Run: headless pygame with SDL's dummy video driver; simulated clock (each Clock.tick advances the game by its frame time, no real sleeping); random seed 0; keys injected as events and as key.get_pressed() state; no mouse input.
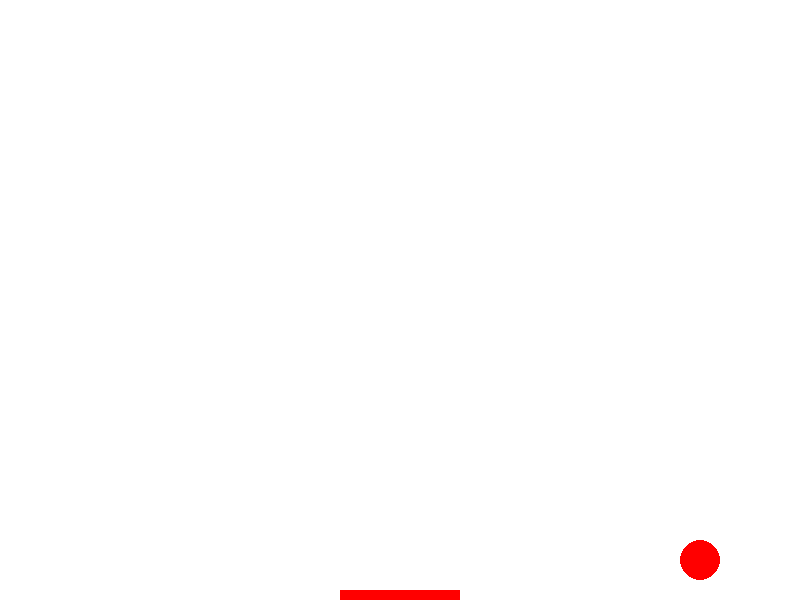
Frame 1 of 4 · flips 1–60 · no input
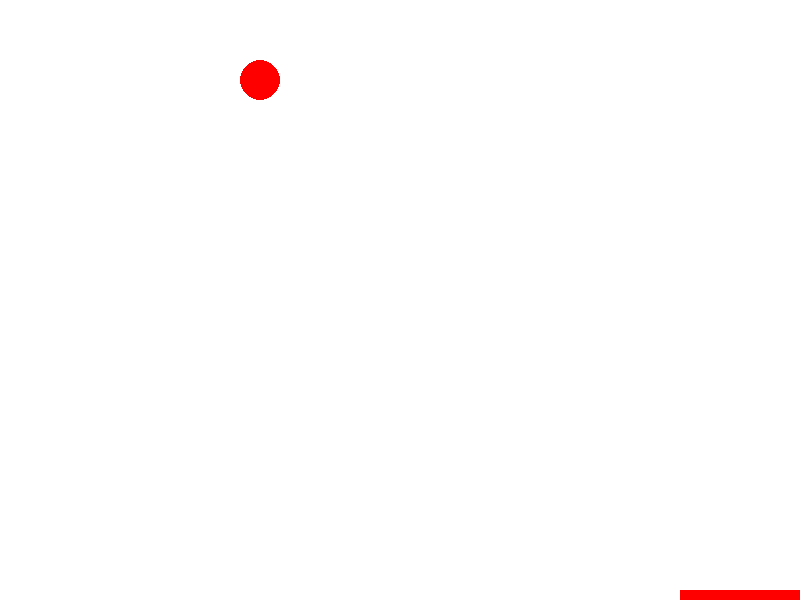
Frame 2 of 4 · flips 61–180 · tapped SPACE, RETURN · held RIGHT (→), D
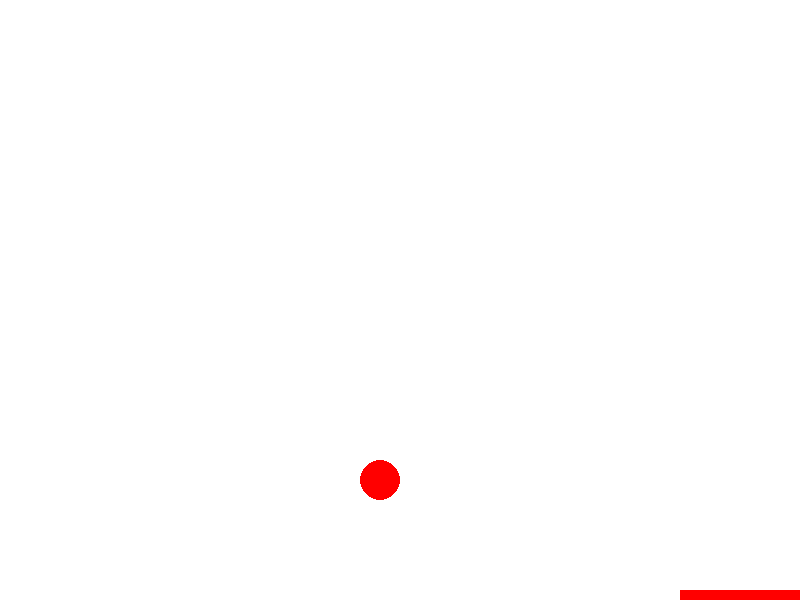
Frame 3 of 4 · flips 181–300 · held DOWN (↓), S
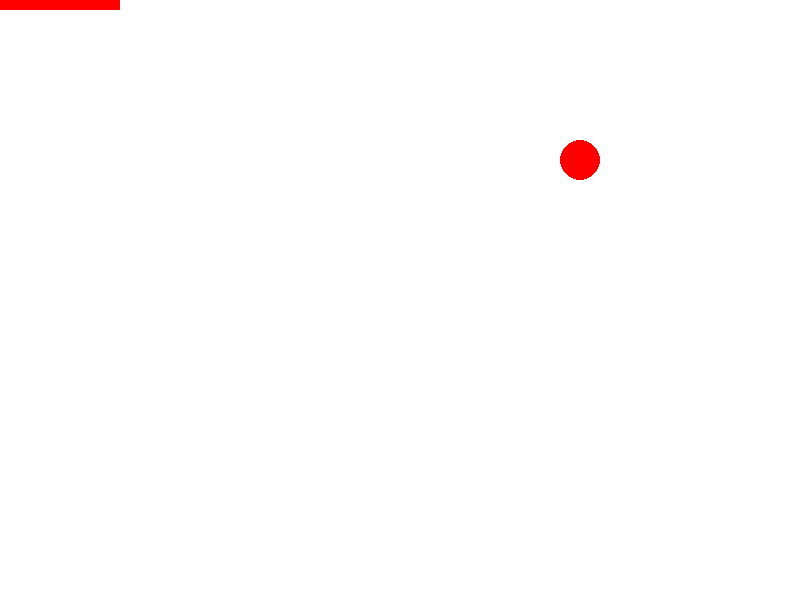
Frame 4 of 4 · flips 301–420 · held LEFT (←), A, UP (↑), W

The pygame program that drew these frames:

import pygame
import sys
import math

# Initialize pygame
pygame.init()

# Screen settings
screenWidth = 800
screenHeight = 600
screen = pygame.display.set_mode((screenWidth, screenHeight))
pygame.display.set_caption("Ball Game")

# Colors
white = (255, 255, 255)
red = (255, 0, 0)

# Line settings
paddleWidth = 120
paddleHeight = 10
paddleSpeed = 7
paddleX = screenWidth // 2 - paddleWidth // 2
paddleY = screenHeight - paddleHeight
paddleRotation = 0  # Initial rotation angle

# Ball settings
ballRadius = 20
ballSpeedX = paddleSpeed - 2
ballSpeedY = paddleSpeed - 2
ballX = screenWidth // 2
ballY = screenHeight // 2

# Load the paddle image and initialize its rect
paddle_image = pygame.Surface((paddleWidth, paddleHeight), pygame.SRCALPHA)
pygame.draw.rect(paddle_image, (0, 0, 0, 0), (0, 0, paddleWidth, paddleHeight))
original_paddle = pygame.draw.rect(paddle_image, red, (0, 0, paddleWidth, paddleHeight))

# Main game loop
while True:
    for event in pygame.event.get():
        if event.type == pygame.QUIT:
            pygame.quit()
            sys.exit()

    # Get user input
    keys = pygame.key.get_pressed()
    if keys[pygame.K_LEFT]:
        paddleX -= paddleSpeed
    if keys[pygame.K_RIGHT]:
        paddleX += paddleSpeed
    if keys[pygame.K_UP]:
        paddleY -= paddleSpeed
    if keys[pygame.K_DOWN]:
        paddleY += paddleSpeed

    # Rotation controls
    if keys[pygame.K_RCTRL]:
        paddleRotation += 2  # Rotate counter-clockwise
    if keys[pygame.K_KP0]:
        paddleRotation -= 2  # Rotate clockwise

    # Update ball position
    ballX += ballSpeedX
    ballY += ballSpeedY

    # Ball collision with walls
    if ballX <= ballRadius or ballX >= screenWidth - ballRadius:
        ballSpeedX = -ballSpeedX
    if ballY <= ballRadius or ballY >= screenHeight - ballRadius:
        ballSpeedY = -ballSpeedY

    # Line collision with walls
    if paddleX <= 0:
        paddleX = 0
    if paddleX + paddleWidth >= screenWidth:
        paddleX = screenWidth - paddleWidth
    if paddleY <= 0:
        paddleY = 0
    if paddleY + paddleHeight >= screenHeight:
        paddleY = screenHeight - paddleHeight

    # Clear the screen
    screen.fill(white)

    # Rotate the paddle image
    rotated_paddle = pygame.transform.rotate(paddle_image, paddleRotation)
    rotated_paddle_rect = rotated_paddle.get_rect(center=(paddleX + paddleWidth // 2, paddleY + paddleHeight // 2))

    # Draw the rotated paddle
    screen.blit(rotated_paddle, rotated_paddle_rect.topleft)

    # Draw the ball
    ball = pygame.draw.circle(screen, red, (ballX, ballY), ballRadius)

    # Create a Rect object for the ball
    ball_rect = pygame.Rect(ballX - ballRadius, ballY - ballRadius, ballRadius * 2, ballRadius * 2)

    if ball_rect.colliderect(rotated_paddle_rect):
        ballSpeedY = -ballSpeedY  # Reverse the ball's vertical direction upon collision with the paddle

    # Update the display
    pygame.display.update()

    # Cap the frame rate
    pygame.time.Clock().tick(60)
